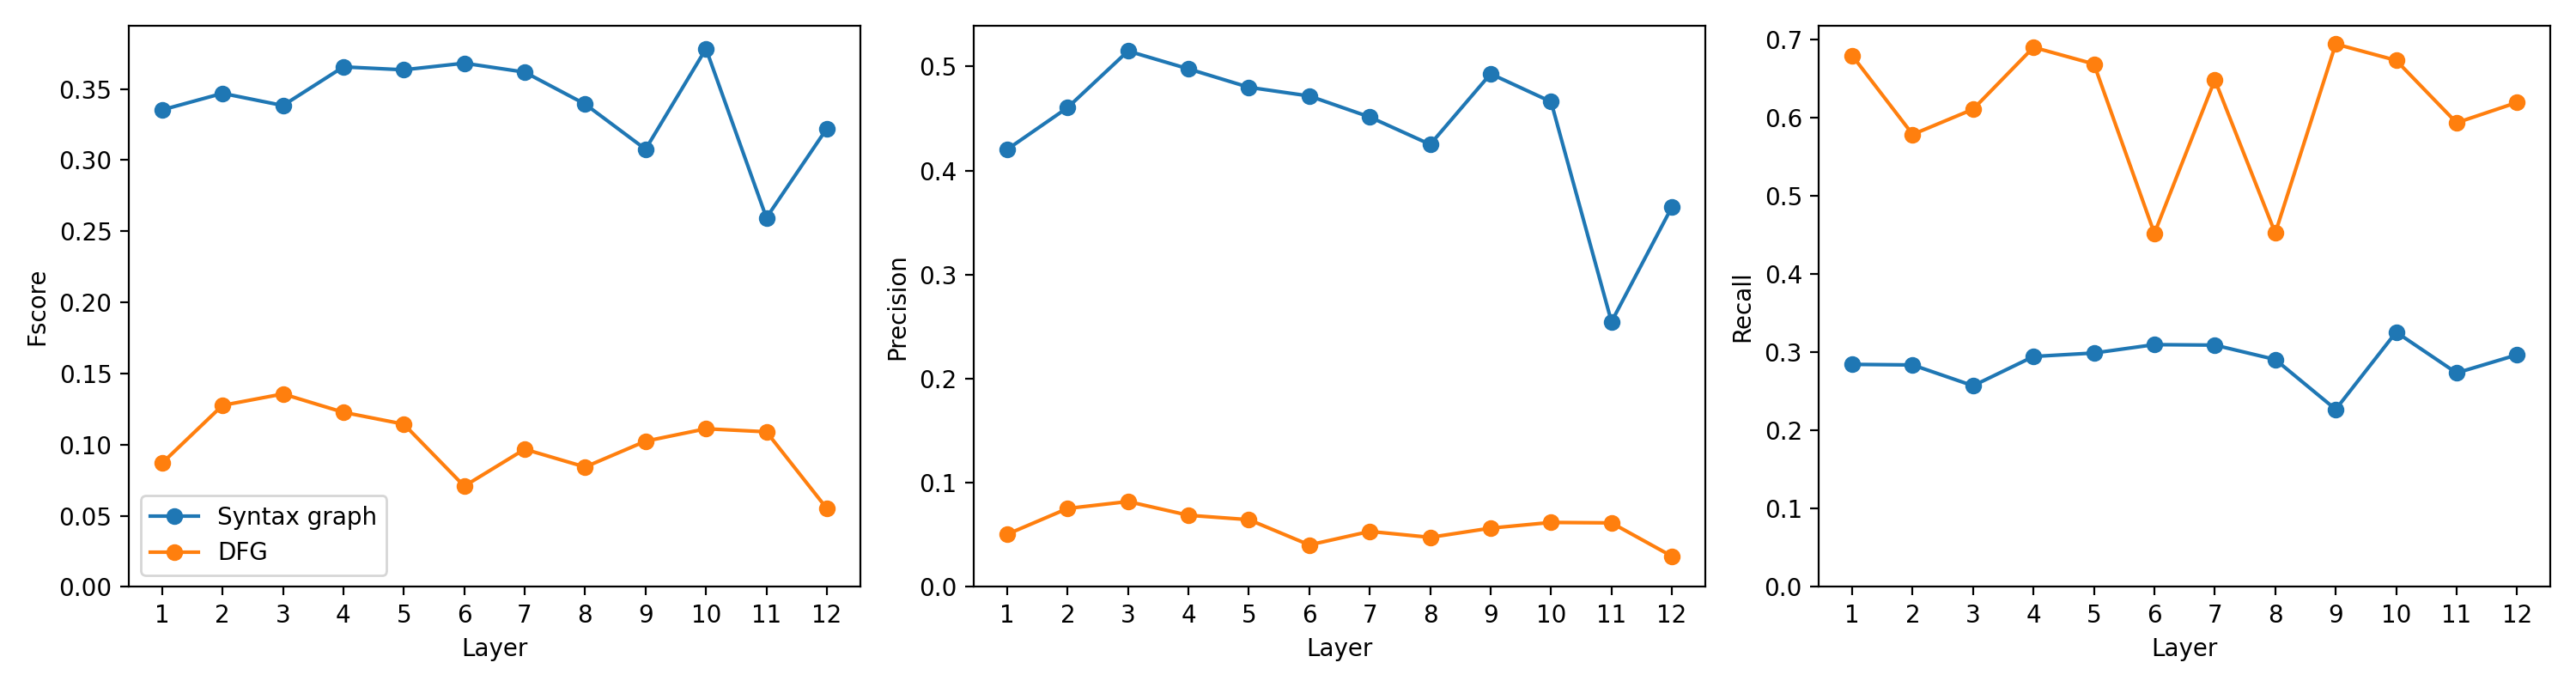

Data behind this chart, as committed beside it:
language, model, layer_index, layer_number_one_based, graph, head_index, head_number_one_based, fscore, precision, recall
java, codet5, 0, 1, ast, 7, 8, 0.3353, 0.4202, 0.2844
java, codet5, 0, 1, dfg, 4, 5, 0.08699, 0.05057, 0.6789
java, codet5, 1, 2, ast, 7, 8, 0.3469, 0.4604, 0.2836
java, codet5, 1, 2, dfg, 4, 5, 0.1276, 0.07535, 0.5782
java, codet5, 2, 3, ast, 7, 8, 0.3384, 0.5148, 0.257
java, codet5, 2, 3, dfg, 0, 1, 0.1356, 0.082, 0.6104
java, codet5, 3, 4, ast, 7, 8, 0.3655, 0.4976, 0.2945
java, codet5, 3, 4, dfg, 0, 1, 0.1227, 0.06881, 0.6896
java, codet5, 4, 5, ast, 7, 8, 0.3635, 0.4799, 0.2989
java, codet5, 4, 5, dfg, 5, 6, 0.1144, 0.06458, 0.6682
java, codet5, 5, 6, ast, 7, 8, 0.3681, 0.4716, 0.3096
java, codet5, 5, 6, dfg, 0, 1, 0.07082, 0.04032, 0.4518
java, codet5, 6, 7, ast, 7, 8, 0.3618, 0.4513, 0.309
java, codet5, 6, 7, dfg, 0, 1, 0.09679, 0.0533, 0.6479
java, codet5, 7, 8, ast, 2, 3, 0.3393, 0.425, 0.2906
java, codet5, 7, 8, dfg, 5, 6, 0.08428, 0.0476, 0.4521
java, codet5, 8, 9, ast, 7, 8, 0.3076, 0.4929, 0.2268
java, codet5, 8, 9, dfg, 5, 6, 0.1024, 0.05647, 0.6937
java, codet5, 9, 10, ast, 7, 8, 0.3783, 0.466, 0.3256
java, codet5, 9, 10, dfg, 5, 6, 0.1112, 0.06193, 0.6729
java, codet5, 10, 11, ast, 1, 2, 0.2594, 0.2547, 0.2734
java, codet5, 10, 11, dfg, 2, 3, 0.109, 0.0615, 0.5931
java, codet5, 11, 12, ast, 7, 8, 0.3222, 0.3649, 0.2966
java, codet5, 11, 12, dfg, 6, 7, 0.05509, 0.02944, 0.619
